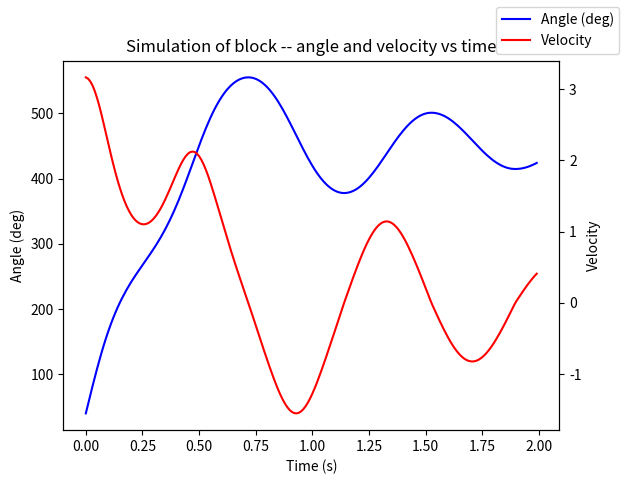
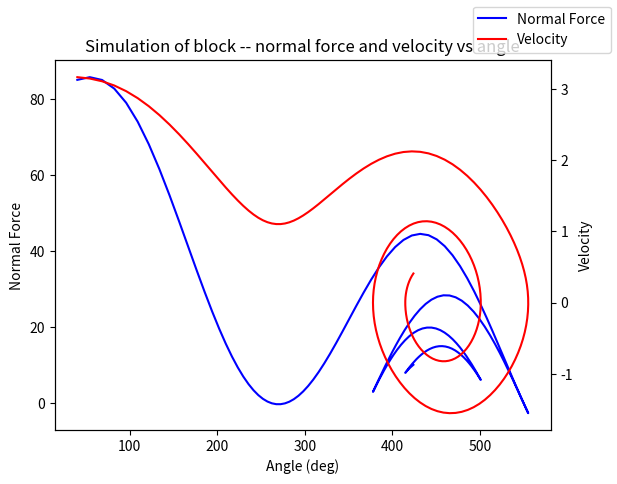

Here is the Python script that generated these plots, in order:
import numpy as np
import matplotlib.pyplot as plt
from scipy.integrate import odeint

# Define system of ODE's
def func_block(t, y):
    s = y[0]
    v = y[1]
    theta = s / R
    dydt = np.zeros(len(y))
    dydt[0] = y[1]
    dydt[1] = (9.81 * np.cos(theta)) - (mu * 9.81 * np.sin(theta) * np.sign(v)) - ((mu * (v ** 2)) / (R * np.sign(v)))
    return dydt


# A function that computes if the simulation passes the top of the loop with non-negative normal force
def passes_tests(H):
    # Compute various lists using H
    hLoop = H - R * (1 - np.sin(angInitRad))
    sRamp = hLoop / np.cos(angInitRad)
    vLoop = np.sqrt(2 * 9.81 * hLoop * (1 - mu * np.tan(angInitRad)))
    sLoop = R * angInitRad
    y0 = [sLoop, vLoop]

    # Solve ODE
    y = odeint(func_block, y0, t, tfirst=True)
    pos = y[:, 0]    # pos [m]
    vel = y[:, 1]    # velocity [m/s]

    ang = pos/R     # loop angle [rad]
    fNorm = mass * (9.81 * np.sin(ang) + ((vel**2) / R))    # normal force
    angDeg = (ang*180) / np.pi  # loop angle (90 deg is bottom of loop) [deg]

    # Loop over angDeg array
    for index, element in enumerate(angDeg):
        # When an element is found in this range,
        if 260 < element < 280:
            print("Passes top")
            print(fNorm[index])
            # Check to see if the normal force there is greater than zero
            if fNorm[index] > 0:
                print(f"fNorm at top: {fNorm[index]}")
                print(f"H = {H/0.0254}")
                print("passes top with non-negative normal force")
                return True
    else:
        return False


def main():
    H = 22.84 * 0.0254   # initial guess

    # Loop to increment H and check if the tests are passed
    while True:
        H += 0.0001
        print(H/0.0254)
        tests_passed = passes_tests(H)
        if tests_passed:
            print(f"Drop height found! It is {H/0.0254} inches")
            break

    # Perform final solving of the system

    # Compute various lists using H
    hLoop = H - R * (1 - np.sin(angInitRad))
    vLoop = np.sqrt(2 * 9.81 * hLoop * (1 - mu * np.tan(angInitRad)))
    sLoop = R * angInitRad
    y0 = [sLoop, vLoop]

    # Solve ODE one last time (we're gonna celebrate)
    y = odeint(func_block, y0, t, tfirst=True)
    pos = y[:, 0]    # pos [m]
    vel = y[:, 1]    # velocity [m/s]

    ang = pos/R     # loop angle [rad]
    fNorm = mass * (9.81 * np.sin(ang) + ((vel**2) / R))    # normal force
    angDeg = (ang*180) / np.pi  # loop angle (90 deg is bottom of loop) [deg]

    # Create First Plot

    fig, ax1 = plt.subplots()
    ax2 = ax1.twinx()

    ax1.plot(t, angDeg, '-b', label='Angle (deg)')
    ax2.plot(t, vel, '-r', label='Velocity')
    ax1.set_xlabel('Time (s)')
    ax1.set_ylabel('Angle (deg)')
    ax2.set_ylabel('Velocity')
    plt.title('Simulation of block -- angle and velocity vs time')
    fig.legend()
    plt.savefig("ang_vel.pdf")

    # Create Second Plot

    fig, ax1 = plt.subplots()
    ax2 = ax1.twinx()

    ax1.plot(angDeg, fNorm, '-b', label='Normal Force')
    ax2.plot(angDeg, vel, '-r', label='Velocity')
    plt.title('Simulation of block -- normal force and velocity vs angle')
    ax1.set_xlabel('Angle (deg)')
    ax1.set_ylabel("Normal Force")
    ax2.set_ylabel('Velocity')
    fig.legend()
    plt.savefig("fnorm_vel.pdf")

    plt.show()


# Entry point
if __name__ == "__main__":
    # Stuff that doesn't need to be re-computed
    R = 5   * 0.0254            # IN TO M
    angRamp = 50                # DEG
    mu = 0.1
    mass = 1
    t = np.arange(0, 2, 0.01)    # S
    angInit = 90 - angRamp
    angInitRad = angInit * np.pi / 180

    main()
